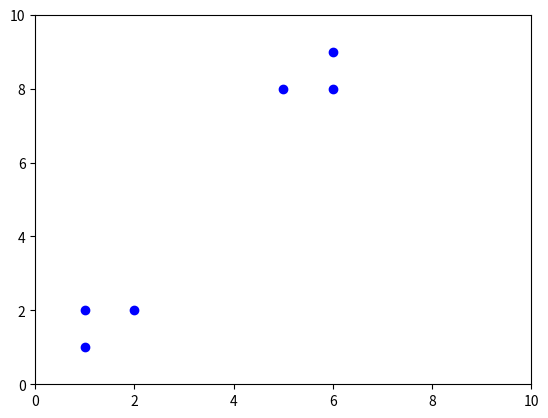

The matplotlib source for this figure:
import numpy as np
from matplotlib import pyplot as plt
from random import randint


def distance(list, point):
    return np.sqrt(np.square(list[:,0]-point[0])+np.square(list[:,1]-point[1]))


def distance_matrix(list1, list2):
    matrix = np.empty((len(list2), len(list1)))
    for i in range(len(list1)):
        matrix[:,i] = distance(list2, list1[i])

    return matrix


def get_cluster(data_points, argmin_vector, num):
    cond = np.where(argmin_vector == num)[0]
    sub_data = data_points[cond]
    return sub_data


def calc_mean(data_points, cluster_points, argmin_vector, K_CLUSTERS):
    clusters = np.empty((K_CLUSTERS,2))
    for i in range(K_CLUSTERS):
        sub_data = get_cluster(data_points, argmin_vector, i)
        clusters[i] = np.mean(sub_data, 0) if len(sub_data)>0 else cluster_points[i]

    return clusters


def main():
    K_CLUSTERS = 2
    ITERATION = 100

    data_points = np.array([(1,1),
              (1,2),
              (2,2),
              (5,8),
              (6,8),
              (6,9)])

    cluster_points = np.empty((K_CLUSTERS, 2)).astype(int)
    for i in range(K_CLUSTERS):
        cluster_points[i] = (randint(0,10), randint(0,10))

    print("STARTING POINTS: ", cluster_points)

    # Algorithm
    plt.ion()
    plt.show()

    for i in range(ITERATION):
        print("Iteration", i+1)
        dm = distance_matrix(cluster_points, data_points)
        am = np.argmin(dm, 1)
        # print("AM", am)
        cluster_points = calc_mean(data_points, cluster_points, am, K_CLUSTERS)

        plt.clf()
        plt.plot(data_points[:, 0], data_points[:, 1], 'bo')
        plt.axis([0, 10, 0, 10])
        plt.draw()
        plt.pause(0.001)
        input("Press [enter] to continue.")

    print("ENDING POINTS: ", cluster_points)

if __name__ == '__main__':
    main()